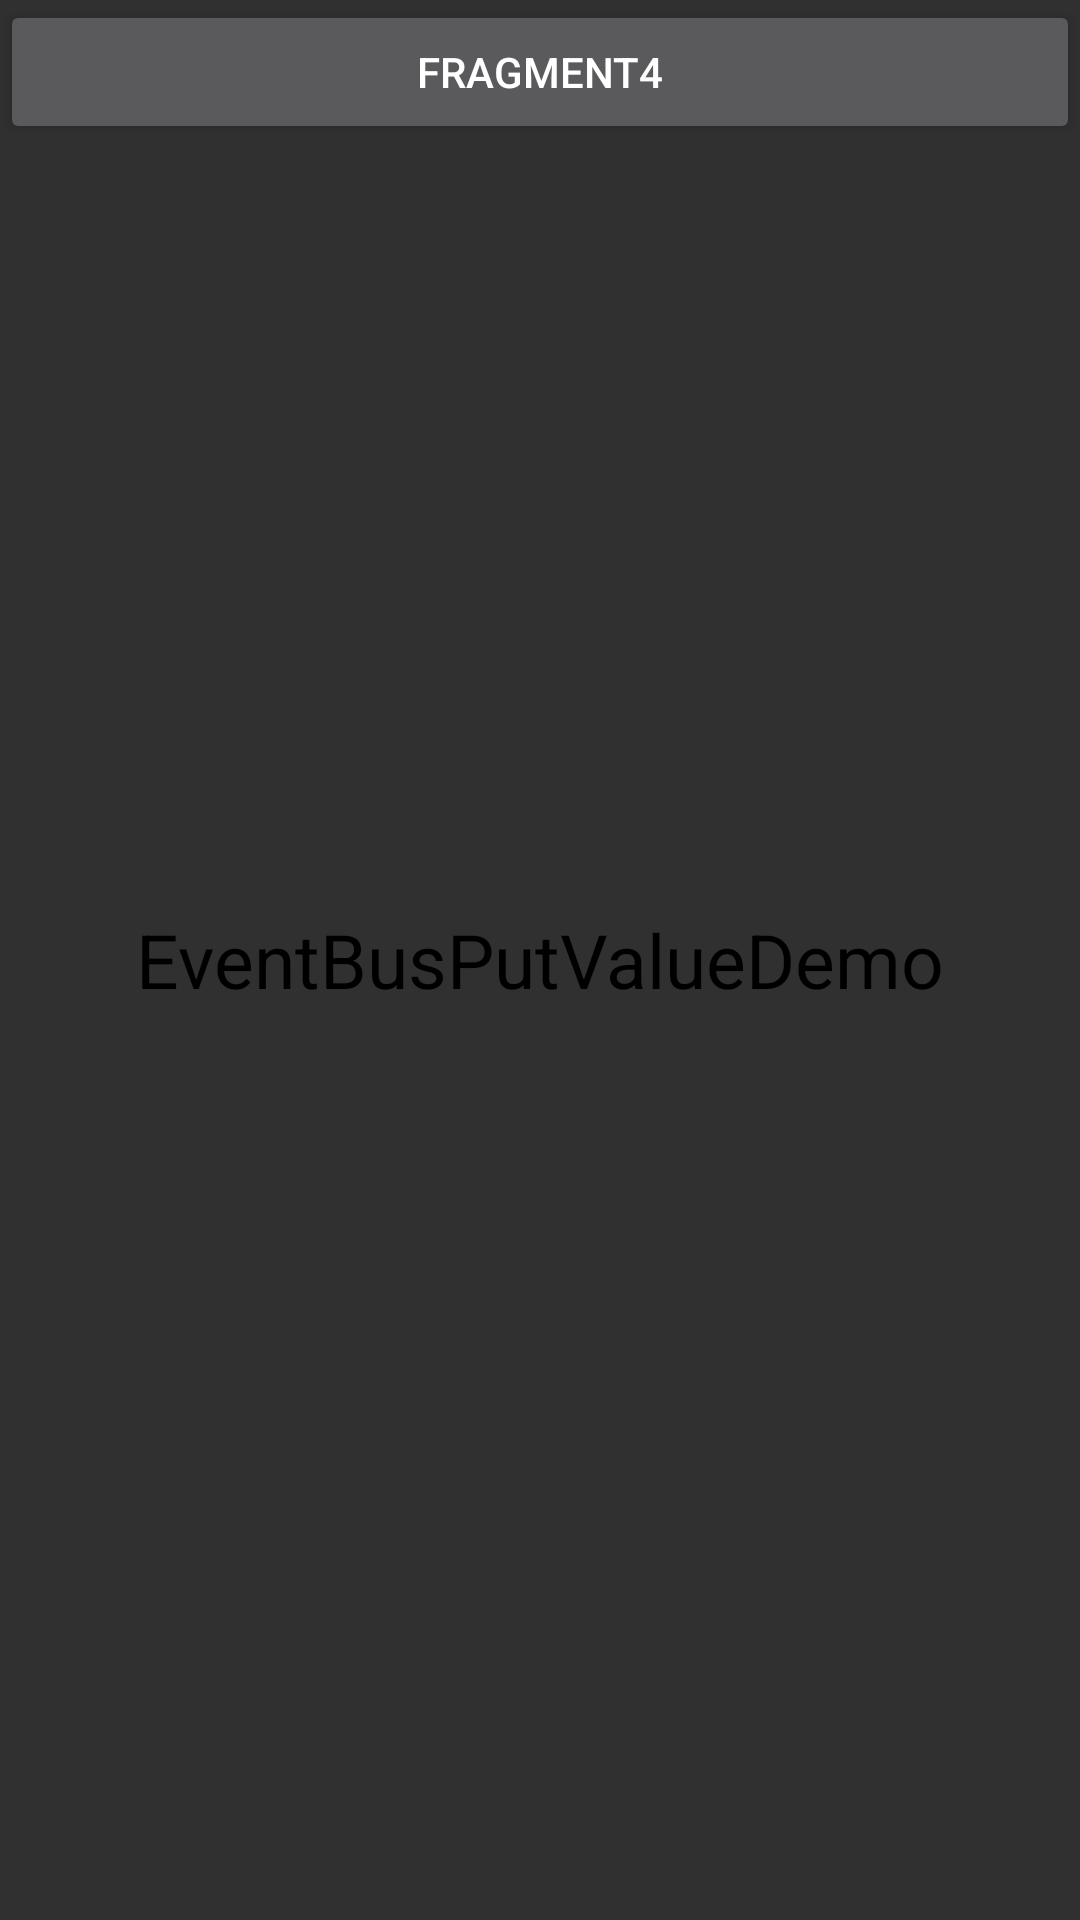

Android layout source for this screen:
<!-- AndroidManifest.xml: application theme Theme.EventBusPutValueDemo -->
<!-- res/layout/fragment_four.xml -->
<?xml version="1.0" encoding="utf-8"?>
<RelativeLayout xmlns:android="http://schemas.android.com/apk/res/android"
    xmlns:app="http://schemas.android.com/apk/res-auto"
    xmlns:tools="http://schemas.android.com/tools"
    android:layout_width="match_parent"
    android:layout_height="match_parent"
    tools:context=".activity.TwoActivity"
    android:orientation="vertical">
    <TextView
        android:text="@string/app_name"
        android:textSize="25dp"
        android:textColor="@color/black"
        android:layout_centerInParent="true"
        android:layout_width="wrap_content"
        android:layout_height="wrap_content"
        android:id="@+id/tv_ss" />

    <Button
        android:text="Fragment4"
        android:id="@+id/btn_two"
        android:layout_width="match_parent"
        android:layout_height="wrap_content"/>

</RelativeLayout>
<!-- resources referenced by this layout -->
<resources>
  <string name="app_name">EventBusPutValueDemo</string>
  <style name="Theme.EventBusPutValueDemo" parent="Theme.AppCompat.NoActionBar">
          
          <item name="colorPrimary">@color/purple_500</item>
          <item name="colorPrimaryVariant">@color/purple_700</item>
          <item name="colorOnPrimary">@color/white</item>
          
          <item name="colorSecondary">@color/teal_200</item>
          <item name="colorSecondaryVariant">@color/teal_700</item>
          <item name="colorOnSecondary">@color/black</item>
          
          <item name="android:statusBarColor" tools:targetApi="l">?attr/colorPrimaryVariant</item>
          
      </style>
  <!-- not gathered from this repository: default colours our renderer supplied (Android Studio template values) -->
  <color name="purple_500">#FF6200EE</color>
  <color name="purple_700">#FF3700B3</color>
  <color name="teal_200">#FF03DAC5</color>
  <color name="teal_700">#FF018786</color>
  <color name="black">#FF000000</color>
  <color name="white">#FFFFFFFF</color>
</resources>
